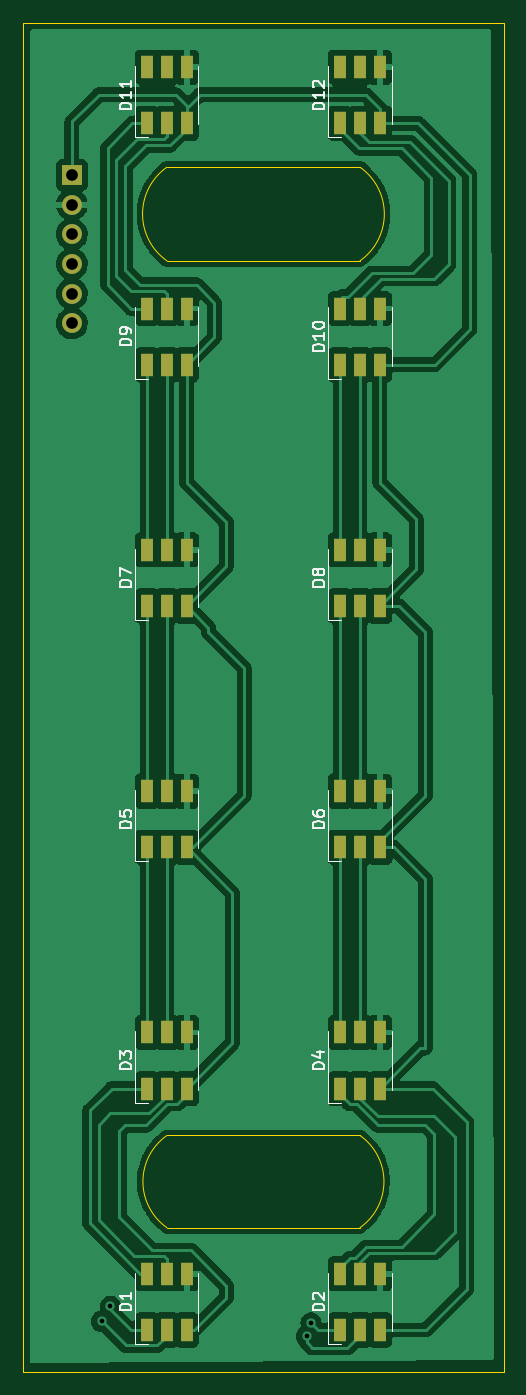
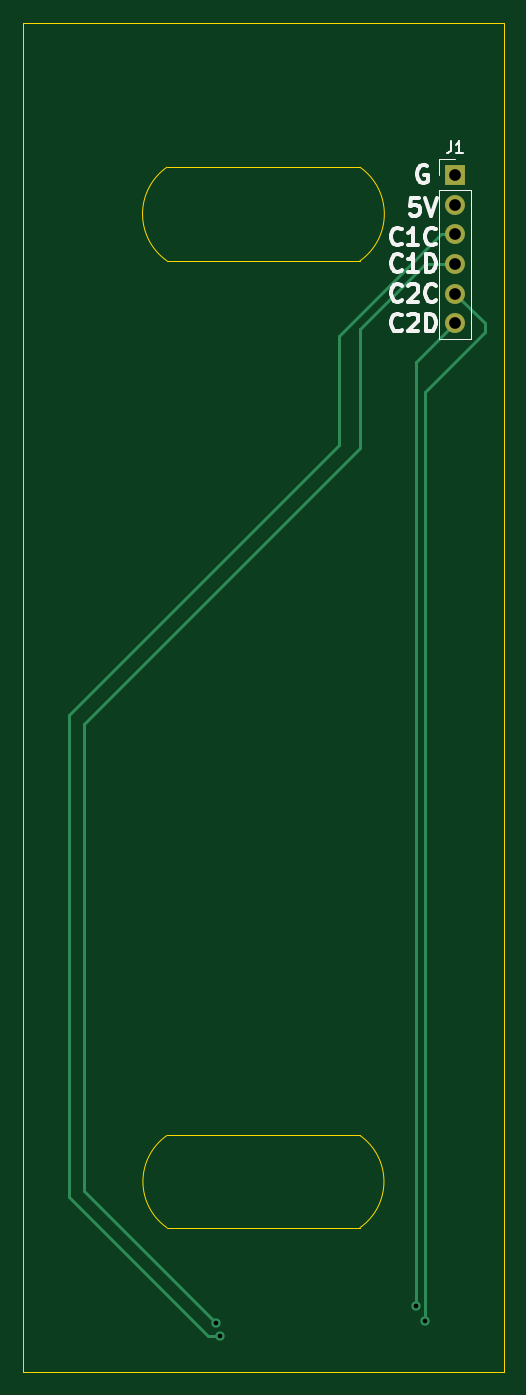
Circuit board: 11 layer files. Board 41.1 x 115.3 mm.
- bottom_copper: Coin_Slots-B_Cu.gbr (2252 bytes)
- bottom_mask: Coin_Slots-B_Mask.gbr (699 bytes)
- paste: Coin_Slots-B_Paste.gbr (461 bytes)
- bottom_silk: Coin_Slots-B_Silkscreen.gbr (6026 bytes)
- outline: Coin_Slots-Edge_Cuts.gbr (1231 bytes)
- top_copper: Coin_Slots-F_Cu.gbr (167538 bytes)
- top_mask: Coin_Slots-F_Mask.gbr (2781 bytes)
- paste: Coin_Slots-F_Paste.gbr (2543 bytes)
- top_silk: Coin_Slots-F_Silkscreen.gbr (11544 bytes)
- drill: Coin_Slots-NPTH.drl (294 bytes)
- drill: Coin_Slots-PTH.drl (527 bytes)

=== bottom_copper: Coin_Slots-B_Cu.gbr ===
%TF.GenerationSoftware,KiCad,Pcbnew,(6.0.0-0)*%
%TF.CreationDate,2022-02-03T16:21:42-05:00*%
%TF.ProjectId,Coin_Slots,436f696e-5f53-46c6-9f74-732e6b696361,rev?*%
%TF.SameCoordinates,Original*%
%TF.FileFunction,Copper,L2,Bot*%
%TF.FilePolarity,Positive*%
%FSLAX46Y46*%
G04 Gerber Fmt 4.6, Leading zero omitted, Abs format (unit mm)*
G04 Created by KiCad (PCBNEW (6.0.0-0)) date 2022-02-03 16:21:42*
%MOMM*%
%LPD*%
G01*
G04 APERTURE LIST*
%TA.AperFunction,ComponentPad*%
%ADD10R,1.700000X1.700000*%
%TD*%
%TA.AperFunction,ComponentPad*%
%ADD11O,1.700000X1.700000*%
%TD*%
%TA.AperFunction,ViaPad*%
%ADD12C,0.800000*%
%TD*%
%TA.AperFunction,Conductor*%
%ADD13C,0.250000*%
%TD*%
G04 APERTURE END LIST*
D10*
%TO.P,J1,1,Pin_1*%
%TO.N,GND*%
X109474000Y-66802000D03*
D11*
%TO.P,J1,2,Pin_2*%
%TO.N,+5V*%
X109474000Y-69342000D03*
%TO.P,J1,3,Pin_3*%
%TO.N,/C1C*%
X109474000Y-71882000D03*
%TO.P,J1,4,Pin_4*%
%TO.N,/C1D*%
X109474000Y-74422000D03*
%TO.P,J1,5,Pin_5*%
%TO.N,/C2C*%
X109474000Y-76962000D03*
%TO.P,J1,6,Pin_6*%
%TO.N,/C2D*%
X109474000Y-79502000D03*
%TD*%
D12*
%TO.N,/C2D*%
X112776000Y-163576000D03*
%TO.N,/C2C*%
X112014000Y-164846000D03*
%TO.N,/C1C*%
X129540000Y-166116000D03*
%TO.N,/C1D*%
X129921000Y-164973000D03*
%TD*%
D13*
%TO.N,/C2D*%
X112776000Y-163576000D02*
X112776000Y-82804000D01*
X112776000Y-82804000D02*
X109474000Y-79502000D01*
%TO.N,/C2C*%
X106934000Y-79502000D02*
X109474000Y-76962000D01*
X112014000Y-85344000D02*
X106934000Y-80264000D01*
X112014000Y-164846000D02*
X112014000Y-85344000D01*
X106934000Y-80264000D02*
X106934000Y-79502000D01*
%TO.N,/C1C*%
X130556000Y-166116000D02*
X129540000Y-166116000D01*
X142494000Y-113030000D02*
X142494000Y-154178000D01*
X142494000Y-154178000D02*
X130556000Y-166116000D01*
X119380000Y-89916000D02*
X142494000Y-113030000D01*
X110676081Y-71882000D02*
X119380000Y-80585919D01*
X109474000Y-71882000D02*
X110676081Y-71882000D01*
X119380000Y-80585919D02*
X119380000Y-89916000D01*
%TO.N,/C1D*%
X141224000Y-113792000D02*
X117602000Y-90170000D01*
X129921000Y-164973000D02*
X141224000Y-153670000D01*
X112014000Y-74422000D02*
X109474000Y-74422000D01*
X117602000Y-90170000D02*
X117602000Y-80010000D01*
X141224000Y-153670000D02*
X141224000Y-113792000D01*
X117602000Y-80010000D02*
X112014000Y-74422000D01*
%TD*%
M02*

=== bottom_mask: Coin_Slots-B_Mask.gbr ===
%TF.GenerationSoftware,KiCad,Pcbnew,(6.0.0-0)*%
%TF.CreationDate,2022-02-03T16:21:43-05:00*%
%TF.ProjectId,Coin_Slots,436f696e-5f53-46c6-9f74-732e6b696361,rev?*%
%TF.SameCoordinates,Original*%
%TF.FileFunction,Soldermask,Bot*%
%TF.FilePolarity,Negative*%
%FSLAX46Y46*%
G04 Gerber Fmt 4.6, Leading zero omitted, Abs format (unit mm)*
G04 Created by KiCad (PCBNEW (6.0.0-0)) date 2022-02-03 16:21:43*
%MOMM*%
%LPD*%
G01*
G04 APERTURE LIST*
%ADD10R,1.700000X1.700000*%
%ADD11O,1.700000X1.700000*%
G04 APERTURE END LIST*
D10*
%TO.C,J1*%
X109474000Y-66802000D03*
D11*
X109474000Y-69342000D03*
X109474000Y-71882000D03*
X109474000Y-74422000D03*
X109474000Y-76962000D03*
X109474000Y-79502000D03*
%TD*%
M02*

=== paste: Coin_Slots-B_Paste.gbr ===
%TF.GenerationSoftware,KiCad,Pcbnew,(6.0.0-0)*%
%TF.CreationDate,2022-02-03T16:21:42-05:00*%
%TF.ProjectId,Coin_Slots,436f696e-5f53-46c6-9f74-732e6b696361,rev?*%
%TF.SameCoordinates,Original*%
%TF.FileFunction,Paste,Bot*%
%TF.FilePolarity,Positive*%
%FSLAX46Y46*%
G04 Gerber Fmt 4.6, Leading zero omitted, Abs format (unit mm)*
G04 Created by KiCad (PCBNEW (6.0.0-0)) date 2022-02-03 16:21:42*
%MOMM*%
%LPD*%
G01*
G04 APERTURE LIST*
G04 APERTURE END LIST*
M02*

=== bottom_silk: Coin_Slots-B_Silkscreen.gbr ===
%TF.GenerationSoftware,KiCad,Pcbnew,(6.0.0-0)*%
%TF.CreationDate,2022-02-03T16:21:43-05:00*%
%TF.ProjectId,Coin_Slots,436f696e-5f53-46c6-9f74-732e6b696361,rev?*%
%TF.SameCoordinates,Original*%
%TF.FileFunction,Legend,Bot*%
%TF.FilePolarity,Positive*%
%FSLAX46Y46*%
G04 Gerber Fmt 4.6, Leading zero omitted, Abs format (unit mm)*
G04 Created by KiCad (PCBNEW (6.0.0-0)) date 2022-02-03 16:21:43*
%MOMM*%
%LPD*%
G01*
G04 APERTURE LIST*
%ADD10C,0.300000*%
%ADD11C,0.150000*%
%ADD12C,0.120000*%
G04 APERTURE END LIST*
D10*
X112553714Y-68774571D02*
X113268000Y-68774571D01*
X113339428Y-69488857D01*
X113268000Y-69417428D01*
X113125142Y-69346000D01*
X112768000Y-69346000D01*
X112625142Y-69417428D01*
X112553714Y-69488857D01*
X112482285Y-69631714D01*
X112482285Y-69988857D01*
X112553714Y-70131714D01*
X112625142Y-70203142D01*
X112768000Y-70274571D01*
X113125142Y-70274571D01*
X113268000Y-70203142D01*
X113339428Y-70131714D01*
X112053714Y-68774571D02*
X111553714Y-70274571D01*
X111053714Y-68774571D01*
X111875142Y-66052000D02*
X112018000Y-65980571D01*
X112232285Y-65980571D01*
X112446571Y-66052000D01*
X112589428Y-66194857D01*
X112660857Y-66337714D01*
X112732285Y-66623428D01*
X112732285Y-66837714D01*
X112660857Y-67123428D01*
X112589428Y-67266285D01*
X112446571Y-67409142D01*
X112232285Y-67480571D01*
X112089428Y-67480571D01*
X111875142Y-67409142D01*
X111803714Y-67337714D01*
X111803714Y-66837714D01*
X112089428Y-66837714D01*
X114030000Y-80037714D02*
X114101428Y-80109142D01*
X114315714Y-80180571D01*
X114458571Y-80180571D01*
X114672857Y-80109142D01*
X114815714Y-79966285D01*
X114887142Y-79823428D01*
X114958571Y-79537714D01*
X114958571Y-79323428D01*
X114887142Y-79037714D01*
X114815714Y-78894857D01*
X114672857Y-78752000D01*
X114458571Y-78680571D01*
X114315714Y-78680571D01*
X114101428Y-78752000D01*
X114030000Y-78823428D01*
X113458571Y-78823428D02*
X113387142Y-78752000D01*
X113244285Y-78680571D01*
X112887142Y-78680571D01*
X112744285Y-78752000D01*
X112672857Y-78823428D01*
X112601428Y-78966285D01*
X112601428Y-79109142D01*
X112672857Y-79323428D01*
X113530000Y-80180571D01*
X112601428Y-80180571D01*
X111958571Y-80180571D02*
X111958571Y-78680571D01*
X111601428Y-78680571D01*
X111387142Y-78752000D01*
X111244285Y-78894857D01*
X111172857Y-79037714D01*
X111101428Y-79323428D01*
X111101428Y-79537714D01*
X111172857Y-79823428D01*
X111244285Y-79966285D01*
X111387142Y-80109142D01*
X111601428Y-80180571D01*
X111958571Y-80180571D01*
X114030000Y-74957714D02*
X114101428Y-75029142D01*
X114315714Y-75100571D01*
X114458571Y-75100571D01*
X114672857Y-75029142D01*
X114815714Y-74886285D01*
X114887142Y-74743428D01*
X114958571Y-74457714D01*
X114958571Y-74243428D01*
X114887142Y-73957714D01*
X114815714Y-73814857D01*
X114672857Y-73672000D01*
X114458571Y-73600571D01*
X114315714Y-73600571D01*
X114101428Y-73672000D01*
X114030000Y-73743428D01*
X112601428Y-75100571D02*
X113458571Y-75100571D01*
X113030000Y-75100571D02*
X113030000Y-73600571D01*
X113172857Y-73814857D01*
X113315714Y-73957714D01*
X113458571Y-74029142D01*
X111958571Y-75100571D02*
X111958571Y-73600571D01*
X111601428Y-73600571D01*
X111387142Y-73672000D01*
X111244285Y-73814857D01*
X111172857Y-73957714D01*
X111101428Y-74243428D01*
X111101428Y-74457714D01*
X111172857Y-74743428D01*
X111244285Y-74886285D01*
X111387142Y-75029142D01*
X111601428Y-75100571D01*
X111958571Y-75100571D01*
X114030000Y-77497714D02*
X114101428Y-77569142D01*
X114315714Y-77640571D01*
X114458571Y-77640571D01*
X114672857Y-77569142D01*
X114815714Y-77426285D01*
X114887142Y-77283428D01*
X114958571Y-76997714D01*
X114958571Y-76783428D01*
X114887142Y-76497714D01*
X114815714Y-76354857D01*
X114672857Y-76212000D01*
X114458571Y-76140571D01*
X114315714Y-76140571D01*
X114101428Y-76212000D01*
X114030000Y-76283428D01*
X113458571Y-76283428D02*
X113387142Y-76212000D01*
X113244285Y-76140571D01*
X112887142Y-76140571D01*
X112744285Y-76212000D01*
X112672857Y-76283428D01*
X112601428Y-76426285D01*
X112601428Y-76569142D01*
X112672857Y-76783428D01*
X113530000Y-77640571D01*
X112601428Y-77640571D01*
X111101428Y-77497714D02*
X111172857Y-77569142D01*
X111387142Y-77640571D01*
X111530000Y-77640571D01*
X111744285Y-77569142D01*
X111887142Y-77426285D01*
X111958571Y-77283428D01*
X112030000Y-76997714D01*
X112030000Y-76783428D01*
X111958571Y-76497714D01*
X111887142Y-76354857D01*
X111744285Y-76212000D01*
X111530000Y-76140571D01*
X111387142Y-76140571D01*
X111172857Y-76212000D01*
X111101428Y-76283428D01*
X114030000Y-72671714D02*
X114101428Y-72743142D01*
X114315714Y-72814571D01*
X114458571Y-72814571D01*
X114672857Y-72743142D01*
X114815714Y-72600285D01*
X114887142Y-72457428D01*
X114958571Y-72171714D01*
X114958571Y-71957428D01*
X114887142Y-71671714D01*
X114815714Y-71528857D01*
X114672857Y-71386000D01*
X114458571Y-71314571D01*
X114315714Y-71314571D01*
X114101428Y-71386000D01*
X114030000Y-71457428D01*
X112601428Y-72814571D02*
X113458571Y-72814571D01*
X113030000Y-72814571D02*
X113030000Y-71314571D01*
X113172857Y-71528857D01*
X113315714Y-71671714D01*
X113458571Y-71743142D01*
X111101428Y-72671714D02*
X111172857Y-72743142D01*
X111387142Y-72814571D01*
X111530000Y-72814571D01*
X111744285Y-72743142D01*
X111887142Y-72600285D01*
X111958571Y-72457428D01*
X112030000Y-72171714D01*
X112030000Y-71957428D01*
X111958571Y-71671714D01*
X111887142Y-71528857D01*
X111744285Y-71386000D01*
X111530000Y-71314571D01*
X111387142Y-71314571D01*
X111172857Y-71386000D01*
X111101428Y-71457428D01*
D11*
%TO.C,J1*%
X109807333Y-63924380D02*
X109807333Y-64638666D01*
X109854952Y-64781523D01*
X109950190Y-64876761D01*
X110093047Y-64924380D01*
X110188285Y-64924380D01*
X108807333Y-64924380D02*
X109378761Y-64924380D01*
X109093047Y-64924380D02*
X109093047Y-63924380D01*
X109188285Y-64067238D01*
X109283523Y-64162476D01*
X109378761Y-64210095D01*
D12*
X110804000Y-80832000D02*
X108144000Y-80832000D01*
X110804000Y-66802000D02*
X110804000Y-65472000D01*
X110804000Y-65472000D02*
X109474000Y-65472000D01*
X108144000Y-68072000D02*
X108144000Y-80832000D01*
X110804000Y-68072000D02*
X108144000Y-68072000D01*
X110804000Y-68072000D02*
X110804000Y-80832000D01*
%TD*%
M02*

=== outline: Coin_Slots-Edge_Cuts.gbr ===
%TF.GenerationSoftware,KiCad,Pcbnew,(6.0.0-0)*%
%TF.CreationDate,2022-02-03T16:21:44-05:00*%
%TF.ProjectId,Coin_Slots,436f696e-5f53-46c6-9f74-732e6b696361,rev?*%
%TF.SameCoordinates,Original*%
%TF.FileFunction,Profile,NP*%
%FSLAX46Y46*%
G04 Gerber Fmt 4.6, Leading zero omitted, Abs format (unit mm)*
G04 Created by KiCad (PCBNEW (6.0.0-0)) date 2022-02-03 16:21:44*
%MOMM*%
%LPD*%
G01*
G04 APERTURE LIST*
%TA.AperFunction,Profile*%
%ADD10C,0.100000*%
%TD*%
G04 APERTURE END LIST*
D10*
X146389000Y-169151000D02*
X105325000Y-169151000D01*
X117602000Y-74148000D02*
X134112000Y-74148000D01*
X105325000Y-169151000D02*
X105325000Y-53805000D01*
X134112000Y-66141000D02*
X117602000Y-66141000D01*
X117602000Y-148951000D02*
G75*
G03*
X117602000Y-156834000I2759868J-3941500D01*
G01*
X117602000Y-66141000D02*
G75*
G03*
X117602000Y-74148000I2803281J-4003500D01*
G01*
X105325000Y-53805000D02*
X146389000Y-53805000D01*
X134112000Y-74148000D02*
G75*
G03*
X134112000Y-66141000I-2803281J4003500D01*
G01*
X134112000Y-156834000D02*
G75*
G03*
X134112000Y-148951000I-2759868J3941500D01*
G01*
X117602000Y-156834000D02*
X134112000Y-156834000D01*
X117602000Y-148951000D02*
X134112000Y-148951000D01*
X146389000Y-53805000D02*
X146389000Y-169151000D01*
M02*

=== top_copper: Coin_Slots-F_Cu.gbr (167538 bytes, source omitted) ===
=== top_mask: Coin_Slots-F_Mask.gbr ===
%TF.GenerationSoftware,KiCad,Pcbnew,(6.0.0-0)*%
%TF.CreationDate,2022-02-03T16:21:43-05:00*%
%TF.ProjectId,Coin_Slots,436f696e-5f53-46c6-9f74-732e6b696361,rev?*%
%TF.SameCoordinates,Original*%
%TF.FileFunction,Soldermask,Top*%
%TF.FilePolarity,Negative*%
%FSLAX46Y46*%
G04 Gerber Fmt 4.6, Leading zero omitted, Abs format (unit mm)*
G04 Created by KiCad (PCBNEW (6.0.0-0)) date 2022-02-03 16:21:43*
%MOMM*%
%LPD*%
G01*
G04 APERTURE LIST*
%ADD10R,1.100000X2.000000*%
%ADD11R,1.700000X1.700000*%
%ADD12O,1.700000X1.700000*%
G04 APERTURE END LIST*
D10*
%TO.C,D5*%
X115902000Y-124303000D03*
X117602000Y-124303000D03*
X119302000Y-124303000D03*
X119302000Y-119503000D03*
X117602000Y-119503000D03*
X115902000Y-119503000D03*
%TD*%
%TO.C,D9*%
X115902000Y-83027000D03*
X117602000Y-83027000D03*
X119302000Y-83027000D03*
X119302000Y-78227000D03*
X117602000Y-78227000D03*
X115902000Y-78227000D03*
%TD*%
%TO.C,D11*%
X115902000Y-62389000D03*
X117602000Y-62389000D03*
X119302000Y-62389000D03*
X119302000Y-57589000D03*
X117602000Y-57589000D03*
X115902000Y-57589000D03*
%TD*%
%TO.C,D4*%
X132412000Y-144941000D03*
X134112000Y-144941000D03*
X135812000Y-144941000D03*
X135812000Y-140141000D03*
X134112000Y-140141000D03*
X132412000Y-140141000D03*
%TD*%
%TO.C,D10*%
X132412000Y-83027000D03*
X134112000Y-83027000D03*
X135812000Y-83027000D03*
X135812000Y-78227000D03*
X134112000Y-78227000D03*
X132412000Y-78227000D03*
%TD*%
%TO.C,D7*%
X115902000Y-103665000D03*
X117602000Y-103665000D03*
X119302000Y-103665000D03*
X119302000Y-98865000D03*
X117602000Y-98865000D03*
X115902000Y-98865000D03*
%TD*%
%TO.C,D2*%
X132412000Y-165579000D03*
X134112000Y-165579000D03*
X135812000Y-165579000D03*
X135812000Y-160779000D03*
X134112000Y-160779000D03*
X132412000Y-160779000D03*
%TD*%
%TO.C,D3*%
X115902000Y-144941000D03*
X117602000Y-144941000D03*
X119302000Y-144941000D03*
X119302000Y-140141000D03*
X117602000Y-140141000D03*
X115902000Y-140141000D03*
%TD*%
%TO.C,D12*%
X132412000Y-62389000D03*
X134112000Y-62389000D03*
X135812000Y-62389000D03*
X135812000Y-57589000D03*
X134112000Y-57589000D03*
X132412000Y-57589000D03*
%TD*%
%TO.C,D1*%
X115902000Y-165579000D03*
X117602000Y-165579000D03*
X119302000Y-165579000D03*
X119302000Y-160779000D03*
X117602000Y-160779000D03*
X115902000Y-160779000D03*
%TD*%
%TO.C,D8*%
X132412000Y-103665000D03*
X134112000Y-103665000D03*
X135812000Y-103665000D03*
X135812000Y-98865000D03*
X134112000Y-98865000D03*
X132412000Y-98865000D03*
%TD*%
%TO.C,D6*%
X132412000Y-124303000D03*
X134112000Y-124303000D03*
X135812000Y-124303000D03*
X135812000Y-119503000D03*
X134112000Y-119503000D03*
X132412000Y-119503000D03*
%TD*%
D11*
%TO.C,J1*%
X109474000Y-66802000D03*
D12*
X109474000Y-69342000D03*
X109474000Y-71882000D03*
X109474000Y-74422000D03*
X109474000Y-76962000D03*
X109474000Y-79502000D03*
%TD*%
M02*

=== paste: Coin_Slots-F_Paste.gbr ===
%TF.GenerationSoftware,KiCad,Pcbnew,(6.0.0-0)*%
%TF.CreationDate,2022-02-03T16:21:42-05:00*%
%TF.ProjectId,Coin_Slots,436f696e-5f53-46c6-9f74-732e6b696361,rev?*%
%TF.SameCoordinates,Original*%
%TF.FileFunction,Paste,Top*%
%TF.FilePolarity,Positive*%
%FSLAX46Y46*%
G04 Gerber Fmt 4.6, Leading zero omitted, Abs format (unit mm)*
G04 Created by KiCad (PCBNEW (6.0.0-0)) date 2022-02-03 16:21:42*
%MOMM*%
%LPD*%
G01*
G04 APERTURE LIST*
%ADD10R,1.100000X2.000000*%
G04 APERTURE END LIST*
D10*
%TO.C,D5*%
X115902000Y-124303000D03*
X117602000Y-124303000D03*
X119302000Y-124303000D03*
X119302000Y-119503000D03*
X117602000Y-119503000D03*
X115902000Y-119503000D03*
%TD*%
%TO.C,D9*%
X115902000Y-83027000D03*
X117602000Y-83027000D03*
X119302000Y-83027000D03*
X119302000Y-78227000D03*
X117602000Y-78227000D03*
X115902000Y-78227000D03*
%TD*%
%TO.C,D11*%
X115902000Y-62389000D03*
X117602000Y-62389000D03*
X119302000Y-62389000D03*
X119302000Y-57589000D03*
X117602000Y-57589000D03*
X115902000Y-57589000D03*
%TD*%
%TO.C,D4*%
X132412000Y-144941000D03*
X134112000Y-144941000D03*
X135812000Y-144941000D03*
X135812000Y-140141000D03*
X134112000Y-140141000D03*
X132412000Y-140141000D03*
%TD*%
%TO.C,D10*%
X132412000Y-83027000D03*
X134112000Y-83027000D03*
X135812000Y-83027000D03*
X135812000Y-78227000D03*
X134112000Y-78227000D03*
X132412000Y-78227000D03*
%TD*%
%TO.C,D7*%
X115902000Y-103665000D03*
X117602000Y-103665000D03*
X119302000Y-103665000D03*
X119302000Y-98865000D03*
X117602000Y-98865000D03*
X115902000Y-98865000D03*
%TD*%
%TO.C,D2*%
X132412000Y-165579000D03*
X134112000Y-165579000D03*
X135812000Y-165579000D03*
X135812000Y-160779000D03*
X134112000Y-160779000D03*
X132412000Y-160779000D03*
%TD*%
%TO.C,D3*%
X115902000Y-144941000D03*
X117602000Y-144941000D03*
X119302000Y-144941000D03*
X119302000Y-140141000D03*
X117602000Y-140141000D03*
X115902000Y-140141000D03*
%TD*%
%TO.C,D12*%
X132412000Y-62389000D03*
X134112000Y-62389000D03*
X135812000Y-62389000D03*
X135812000Y-57589000D03*
X134112000Y-57589000D03*
X132412000Y-57589000D03*
%TD*%
%TO.C,D1*%
X115902000Y-165579000D03*
X117602000Y-165579000D03*
X119302000Y-165579000D03*
X119302000Y-160779000D03*
X117602000Y-160779000D03*
X115902000Y-160779000D03*
%TD*%
%TO.C,D8*%
X132412000Y-103665000D03*
X134112000Y-103665000D03*
X135812000Y-103665000D03*
X135812000Y-98865000D03*
X134112000Y-98865000D03*
X132412000Y-98865000D03*
%TD*%
%TO.C,D6*%
X132412000Y-124303000D03*
X134112000Y-124303000D03*
X135812000Y-124303000D03*
X135812000Y-119503000D03*
X134112000Y-119503000D03*
X132412000Y-119503000D03*
%TD*%
M02*

=== top_silk: Coin_Slots-F_Silkscreen.gbr (11544 bytes, source omitted) ===
=== drill: Coin_Slots-NPTH.drl ===
M48
; DRILL file {KiCad (6.0.0-0)} date Thursday, February 03, 2022 at 04:21:47 PM
; FORMAT={-:-/ absolute / inch / decimal}
; #@! TF.CreationDate,2022-02-03T16:21:47-05:00
; #@! TF.GenerationSoftware,Kicad,Pcbnew,(6.0.0-0)
; #@! TF.FileFunction,NonPlated,1,2,NPTH
FMAT,2
INCH
%
G90
G05
T0
M30

=== drill: Coin_Slots-PTH.drl ===
M48
; DRILL file {KiCad (6.0.0-0)} date Thursday, February 03, 2022 at 04:21:47 PM
; FORMAT={-:-/ absolute / inch / decimal}
; #@! TF.CreationDate,2022-02-03T16:21:47-05:00
; #@! TF.GenerationSoftware,Kicad,Pcbnew,(6.0.0-0)
; #@! TF.FileFunction,Plated,1,2,PTH
FMAT,2
INCH
; #@! TA.AperFunction,Plated,PTH,ViaDrill
T1C0.0157
; #@! TA.AperFunction,Plated,PTH,ComponentDrill
T2C0.0394
%
G90
G05
T1
X4.41Y-6.49
X4.44Y-6.44
X5.1Y-6.54
X5.115Y-6.495
T2
X4.31Y-2.63
X4.31Y-2.73
X4.31Y-2.83
X4.31Y-2.93
X4.31Y-3.03
X4.31Y-3.13
T0
M30

